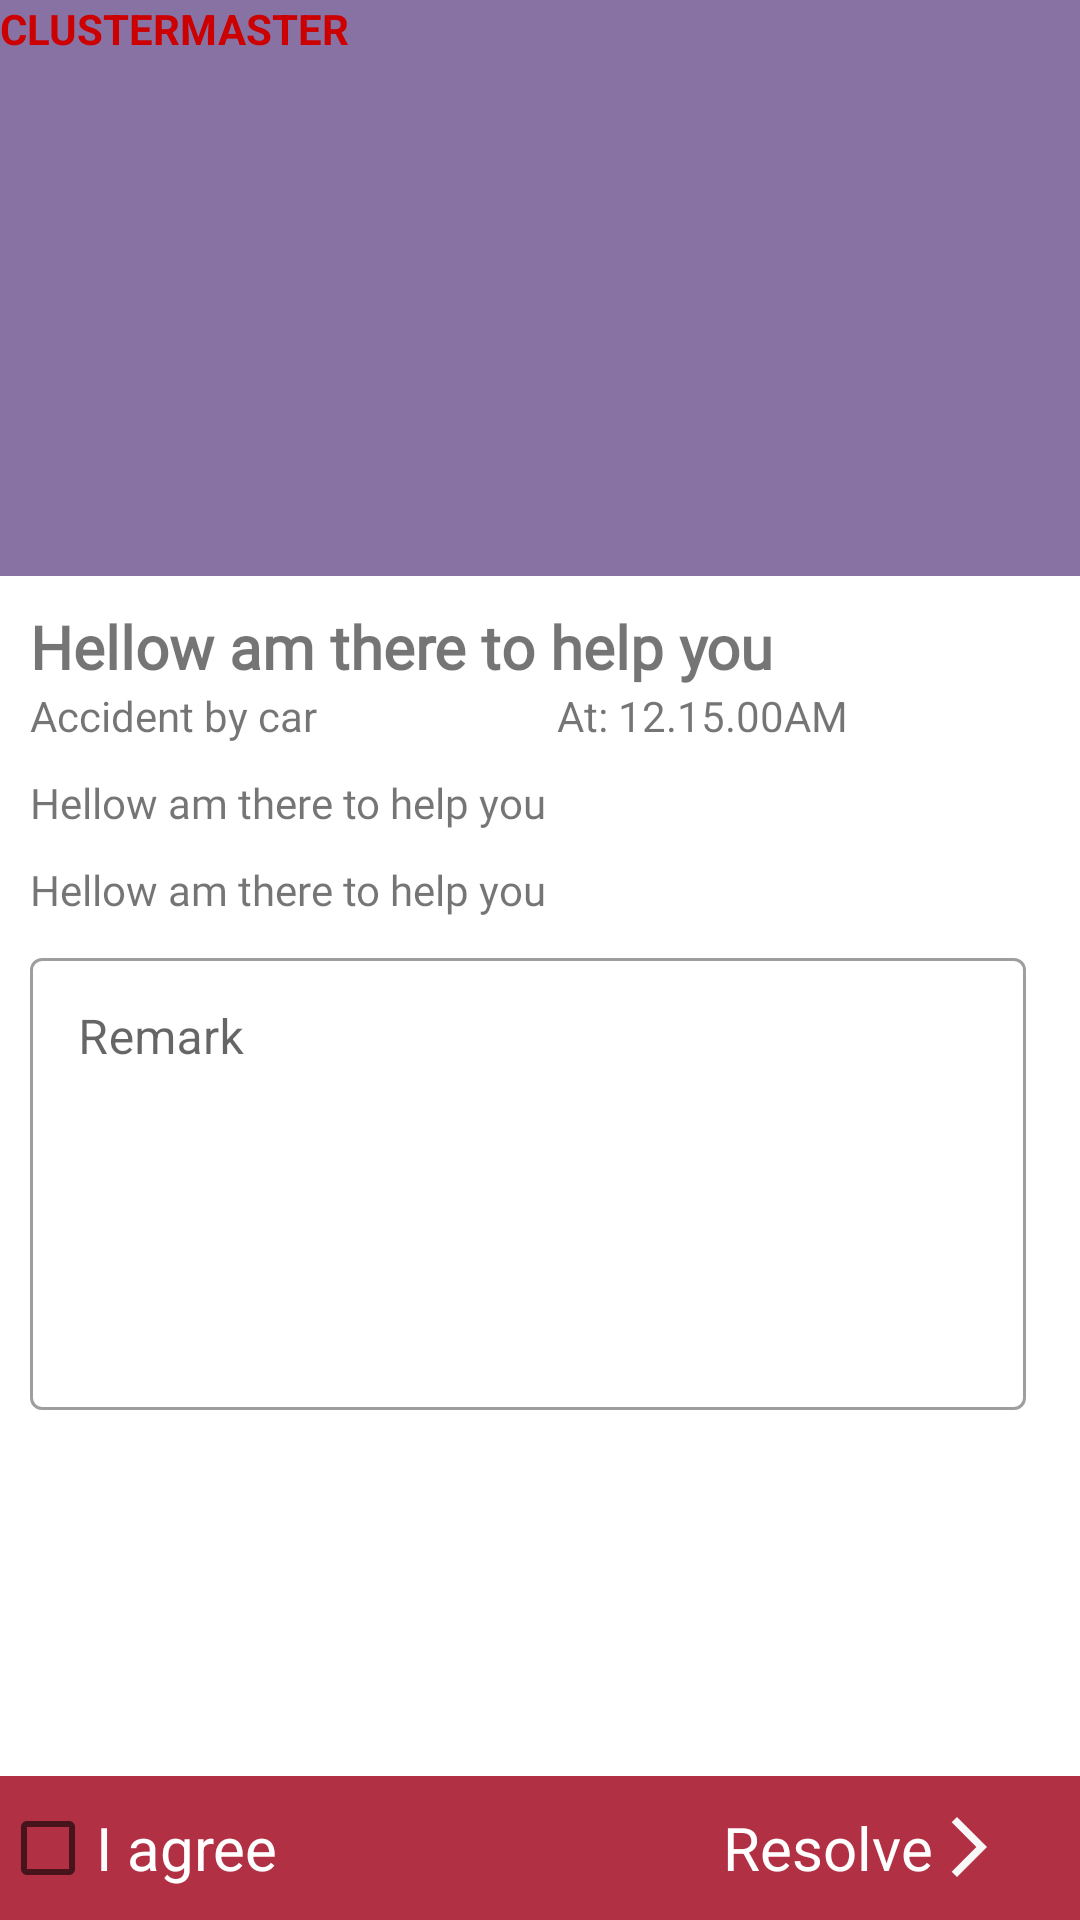

Reconstruct the res/layout file that produces this screen, plus the resources it refers to.
<!-- AndroidManifest.xml: application theme Theme.CovidEnquiry -->
<!-- res/layout/activity_resolve_screen.xml -->
<?xml version="1.0" encoding="utf-8"?>
<androidx.coordinatorlayout.widget.CoordinatorLayout
    xmlns:android="http://schemas.android.com/apk/res/android"
    xmlns:app="http://schemas.android.com/apk/res-auto"
    xmlns:tools="http://schemas.android.com/tools"
    android:layout_width="match_parent"
    android:layout_height="match_parent"
    android:fitsSystemWindows="true">

    <com.google.android.material.appbar.AppBarLayout
        android:id="@+id/appbar"
        android:layout_width="match_parent"
        android:layout_height="192dp"
        android:fitsSystemWindows="true"
        android:theme="@style/AppTheme.AppBarOverlay">

        <com.google.android.material.appbar.CollapsingToolbarLayout
            android:id="@+id/collapsing_toolbar_layout"
            android:layout_width="match_parent"
            android:layout_height="match_parent"
            android:fitsSystemWindows="true"
            app:contentScrim="?attr/colorPrimary"
            app:layout_scrollFlags="scroll|exitUntilCollapsed"
            app:toolbarId="@+id/toolbar">

            <ImageView
                android:id="@+id/app_bar_image"
                android:layout_width="match_parent"
                android:layout_height="match_parent"
                android:fitsSystemWindows="true"
                android:scaleType="centerCrop"
                android:src="@drawable/ic_launcher_background"
                app:layout_collapseMode="parallax" />
            <TextView
                android:id="@+id/status"
                android:layout_width="wrap_content"
                android:layout_height="wrap_content"
                android:text="@string/app_name"
                android:textAllCaps="true"
                android:textStyle="bold"
                android:textColor="@android:color/holo_red_dark"/>

            <androidx.appcompat.widget.Toolbar
                android:id="@+id/toolbar"
                android:layout_width="match_parent"
                android:layout_height="?attr/actionBarSize"
                app:layout_collapseMode="pin" />

        </com.google.android.material.appbar.CollapsingToolbarLayout>

    </com.google.android.material.appbar.AppBarLayout>

    <androidx.core.widget.NestedScrollView
        android:id="@+id/nested_scroll"
        android:layout_width="match_parent"
        android:layout_height="match_parent"
        android:padding="10dp"
        app:layout_behavior="com.google.android.material.appbar.AppBarLayout$ScrollingViewBehavior">
        <RelativeLayout
            android:layout_width="wrap_content"
            android:layout_height="wrap_content">

            <TextView
                android:id="@+id/address"
                android:layout_width="wrap_content"
                android:layout_height="wrap_content"
                android:fontFamily="@font/gotham"
                android:text="Hellow am there to help you"
                android:textSize="20sp"
                android:textStyle="bold" />

            <LinearLayout

                android:id="@+id/linear1"
                android:layout_below="@id/address"
                android:layout_width="match_parent"
                android:layout_height="match_parent">

                <TextView
                    android:id="@+id/type"
                    android:layout_width="wrap_content"
                    android:layout_height="wrap_content"
                    android:text="Accident by car"
                    android:paddingRight="80dp"/>
                <TextView
                    android:paddingRight="50dp"
                    android:id="@+id/created_at"
                    android:layout_width="wrap_content"
                    android:layout_height="wrap_content"
                    android:text="At: 12.15.00AM"
                    />
            </LinearLayout>

            <TextView
                android:id="@+id/description"
                android:layout_width="wrap_content"
                android:layout_height="wrap_content"
                android:layout_below="@id/linear1"
                android:layout_marginTop="10dp"
                android:fontFamily="@font/gotham"
                android:text="Hellow am there to help you"
                tools:ignore="NotSibling" />
            <TextView
                android:id="@+id/location"
                android:layout_width="wrap_content"
                android:layout_height="wrap_content"
                android:layout_below="@id/description"
                android:layout_marginTop="10dp"
                android:fontFamily="@font/gotham"
                android:text="Hellow am there to help you"
                tools:ignore="NotSibling" />
            <com.google.android.material.textfield.TextInputLayout
                android:layout_below="@id/location"
                android:id="@+id/til_password"
                style="@style/Widget.MaterialComponents.TextInputLayout.OutlinedBox"
                android:layout_width="match_parent"
                android:layout_height="wrap_content"
                android:layout_marginStart="0dp"
                android:layout_marginTop="8dp"
                android:layout_marginEnd="8dp"
                android:hint="Remark"
                app:layout_constraintEnd_toEndOf="parent"
                app:layout_constraintStart_toStartOf="parent"
                >
                <com.google.android.material.textfield.TextInputEditText
                    android:width="0dp"
                    android:inputType="textMultiLine"
                    android:lines="8"
                    android:minLines="6"
                    android:gravity="top|left"
                    android:maxLines="10"
                    android:scrollbars="vertical"
                    android:id="@+id/feedback"
                    android:layout_width="match_parent"
                    android:layout_height="wrap_content"
                    android:singleLine="true" />
            </com.google.android.material.textfield.TextInputLayout>
        </RelativeLayout>
    </androidx.core.widget.NestedScrollView>


    <RelativeLayout
        android:visibility="visible"
        android:background="#B13043"
        android:layout_gravity="bottom"
        android:layout_width="match_parent"
        android:layout_height="wrap_content"
        tools:ignore="MissingConstraints">

        <CheckBox
            android:textSize="20dp"
            android:id="@+id/checkbox"
            android:layout_width="wrap_content"
            android:layout_height="wrap_content"
            android:text="I agree"
            android:textColor="@color/white" />

        <TextView
            android:drawableRight="@drawable/ic_next"
            android:textSize="20dp"
            android:id="@+id/resolve"
            android:layout_width="wrap_content"
            android:layout_height="wrap_content"
            android:layout_alignParentEnd="true"
            android:layout_alignParentRight="true"
            android:layout_centerInParent="true"
            android:layout_marginRight="25dp"
            android:background="?selectableItemBackground"
            android:text="Resolve"
            android:textColor="@color/white" />

    </RelativeLayout>

</androidx.coordinatorlayout.widget.CoordinatorLayout>
<!-- resources referenced by this layout -->
<resources>
  <color name="white">#FFFFFFFF</color>
  <!-- drawable ic_next (drawable) -->
  <vector android:autoMirrored="true" android:height="24dp"
      android:tint="#F8F7F7" android:viewportHeight="24"
      android:viewportWidth="24" android:width="24dp" xmlns:android="http://schemas.android.com/apk/res/android">
      <path android:fillColor="@android:color/white" android:pathData="M6.23,20.23l1.77,1.77l10,-10l-10,-10l-1.77,1.77l8.23,8.23z"/>
  </vector>
  <string name="app_name">ClusterMaster</string>
  <style name="AppTheme.AppBarOverlay" parent="ThemeOverlay.AppCompat.Dark.ActionBar" />
  <style name="Theme.CovidEnquiry" parent="Theme.MaterialComponents.DayNight.NoActionBar">
          <item name="colorPrimary">@color/colorPrimary</item>
          <item name="colorPrimaryDark">@color/colorPrimary</item>
          <item name="colorAccent">@color/colorPrimary</item>
      </style>
  <color name="colorPrimary">#8871A3</color>
</resources>
